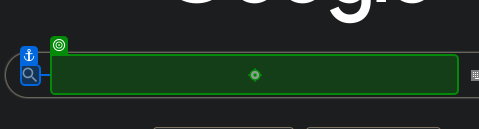
Task: Anders Jensen  Uipath Ref the basics for beginners.
Workflow: Main

Step 1: type "[CurrentRow.Item("Country").ToString + " capital" + "[k(enter)]"]" into the text box in window 'Google' (chrome.exe)

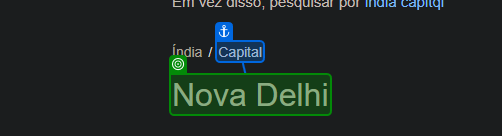
Step 2: get-text from the link in window 'india capitql - Pesquisa Google' (chrome.exe)
